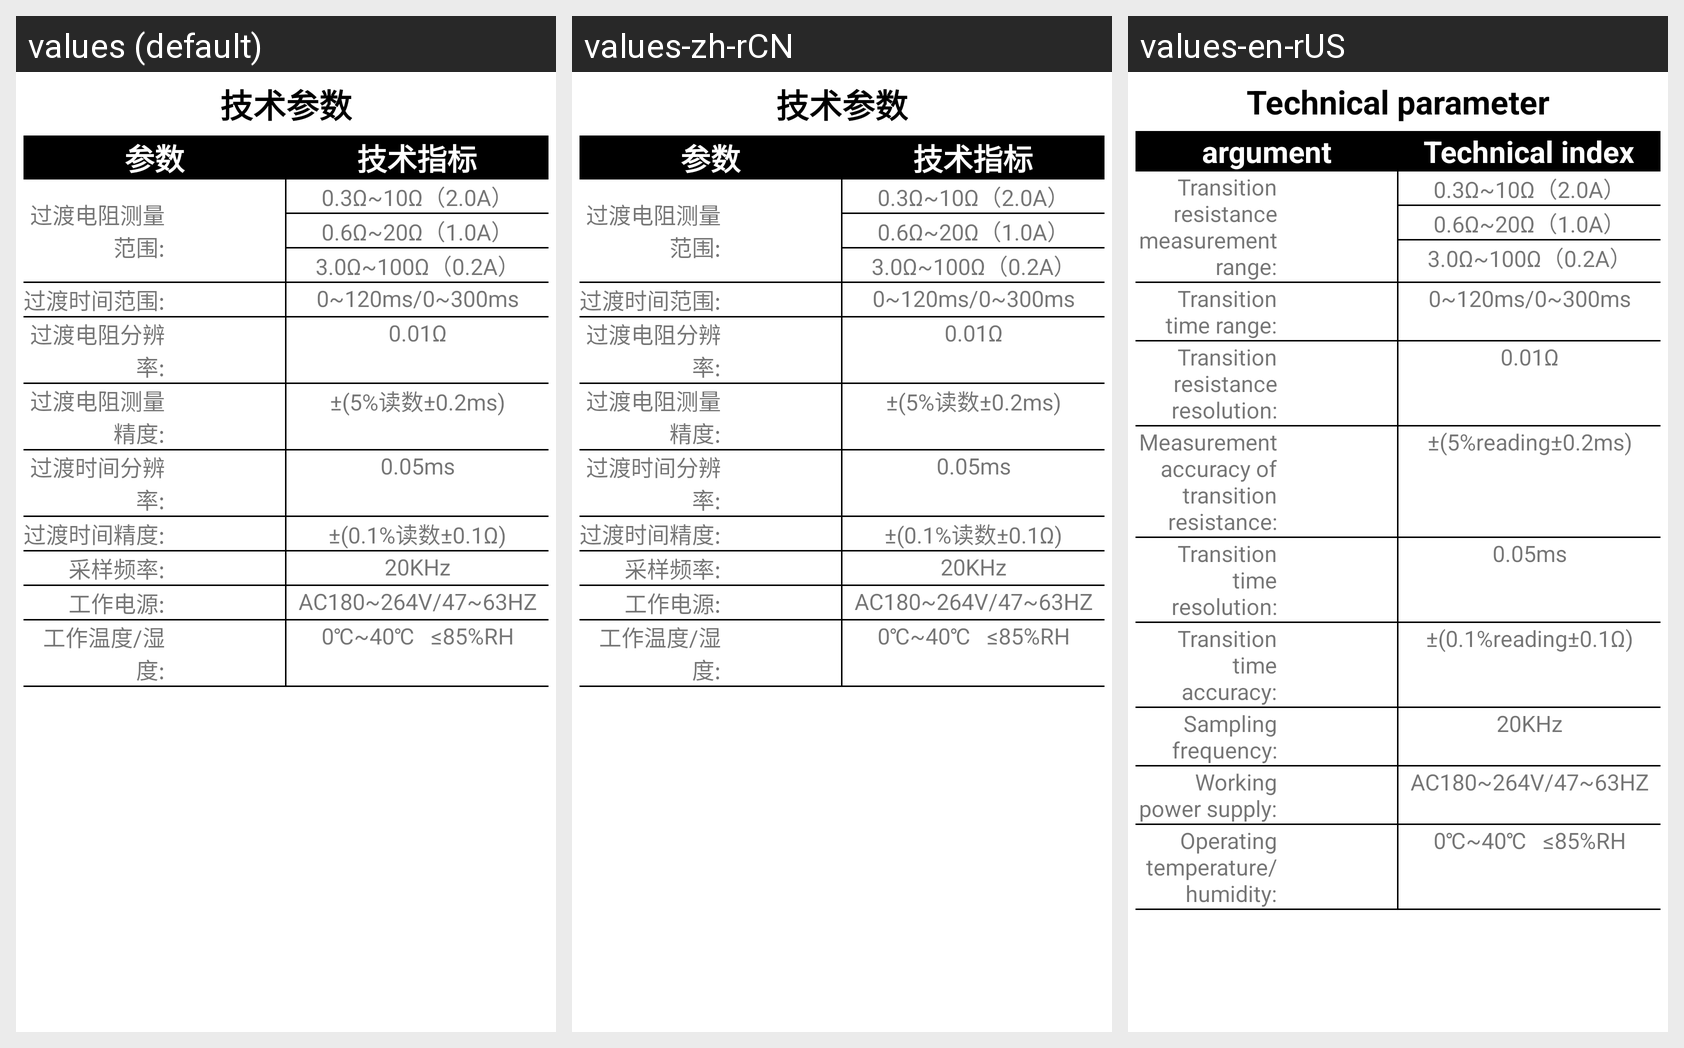

Strings drawn on this Android screen and how each of the app's shown locales translates them:
Android screen res/layout/yz_sysm_jishucanshu_layout.xml rendered under 3 locales, left to right: values (default), values-zh-rCN, values-en-rUS. Device: Nexus 5 (rendered at 1080×1920; each locale shown at half size, 540×960, under a caption strip naming it); theme Theme.YcAllBlueTooth2.
Strings drawn on this screen, with the default value and each locale's value (text and hints the layout hard-codes, and strings that could not be matched under every locale, appear in the picture but are not listed):

jishucanshu
  values: 技术参数
  values-zh-rCN: 技术参数
  values-en-rUS: Technical parameter

canshu
  values: 参数
  values-zh-rCN: 参数
  values-en-rUS: argument

jishuzhibiao
  values: 技术指标
  values-zh-rCN: 技术指标
  values-en-rUS: Technical index

guodudianzuceliangfanwei
  values: 过渡电阻测量范围:
  values-zh-rCN: 过渡电阻测量范围:
  values-en-rUS: Transition resistance measurement range:

guodushijianfanwei
  values: 过渡时间范围:
  values-zh-rCN: 过渡时间范围:
  values-en-rUS: Transition time range:

guodudianzufenbianlv
  values: 过渡电阻分辨率:
  values-zh-rCN: 过渡电阻分辨率:
  values-en-rUS: Transition resistance resolution:

guodudianzuceliangjingdu
  values: 过渡电阻测量精度:
  values-zh-rCN: 过渡电阻测量精度:
  values-en-rUS: Measurement accuracy of transition resistance:

guodudianzujingdu2
  values: ±(5%读数±0.2ms)
  values-zh-rCN: ±(5%读数±0.2ms)
  values-en-rUS: ±(5%reading±0.2ms)

guodushijianfenbianlv
  values: 过渡时间分辨率:
  values-zh-rCN: 过渡时间分辨率:
  values-en-rUS: Transition time resolution:

guodushijianjingdu
  values: 过渡时间精度:
  values-zh-rCN: 过渡时间精度:
  values-en-rUS: Transition time accuracy:

guodushijianjingdu2
  values: ±(0.1%读数±0.1Ω)
  values-zh-rCN: ±(0.1%读数±0.1Ω)
  values-en-rUS: ±(0.1%reading±0.1Ω)

caiyangpinlv
  values: 采样频率:
  values-zh-rCN: 采样频率:
  values-en-rUS: Sampling frequency:

gongzuodianyuan
  values: 工作电源:
  values-zh-rCN: 工作电源:
  values-en-rUS: Working power supply:

gongzuowendushidu
  values: 工作温度/湿度:
  values-zh-rCN: 工作温度/湿度:
  values-en-rUS: Operating temperature/humidity:
